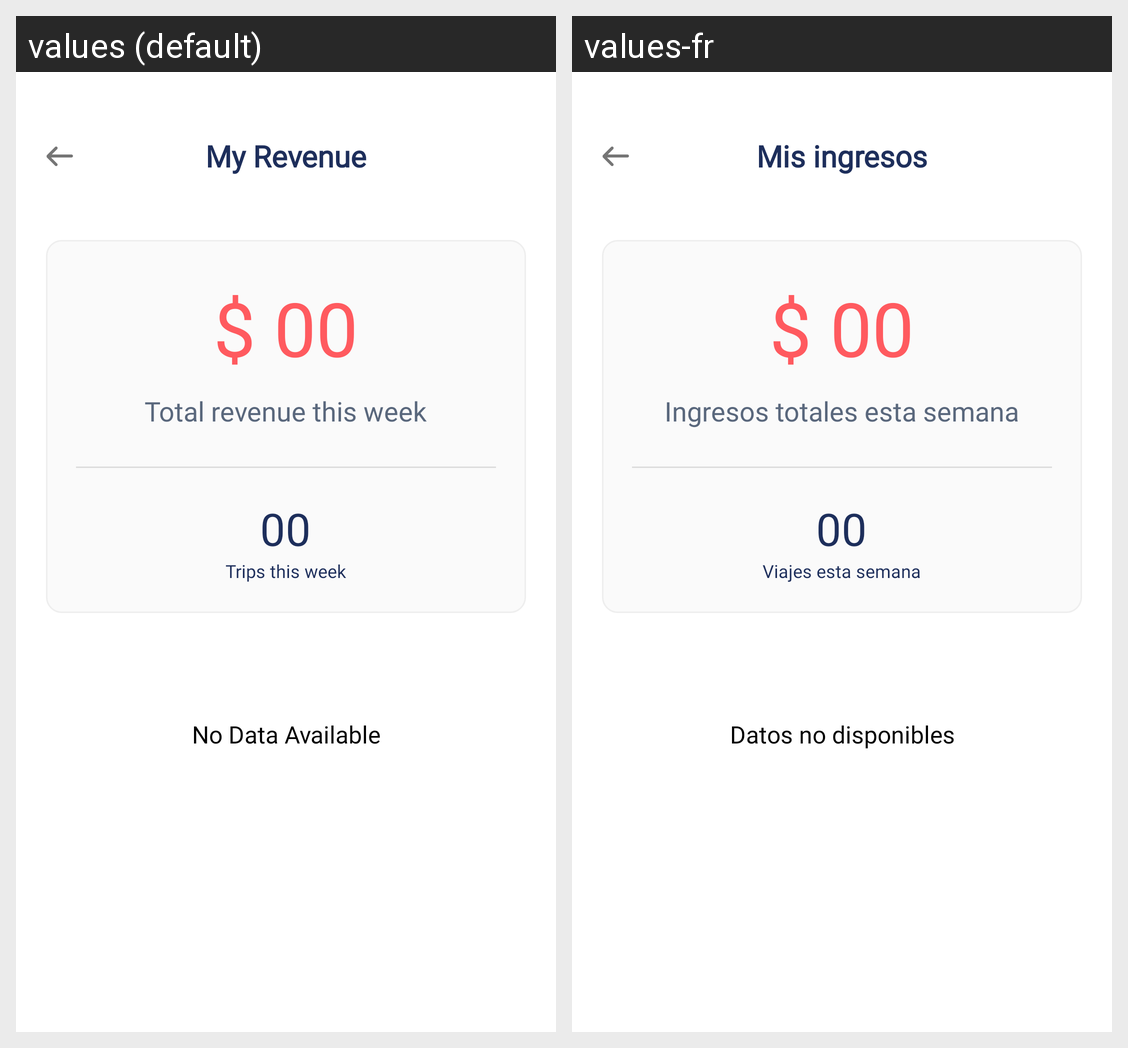

The same Android screen rendered under two of its app's locales, left to right. List the strings drawn on it with the default value and each locale's translation.
Android screen res/layout/activity_my_revenue.xml rendered under 2 locales, left to right: values (default), values-fr. Device: Nexus 5 (rendered at 1080×1920; each locale shown at half size, 540×960, under a caption strip naming it); theme AppTheme.
Strings drawn on this screen, with the default value and each locale's value (text and hints the layout hard-codes, and strings that could not be matched under every locale, appear in the picture but are not listed):

my_revenue
  values: My Revenue
  values-fr: Mis ingresos

total_revenue_this_week
  values: Total revenue this week
  values-fr: Ingresos totales esta semana

trips_this_week
  values: Trips this week
  values-fr: Viajes esta semana

no_data_found
  values: No Data Available
  values-fr: Datos no disponibles
